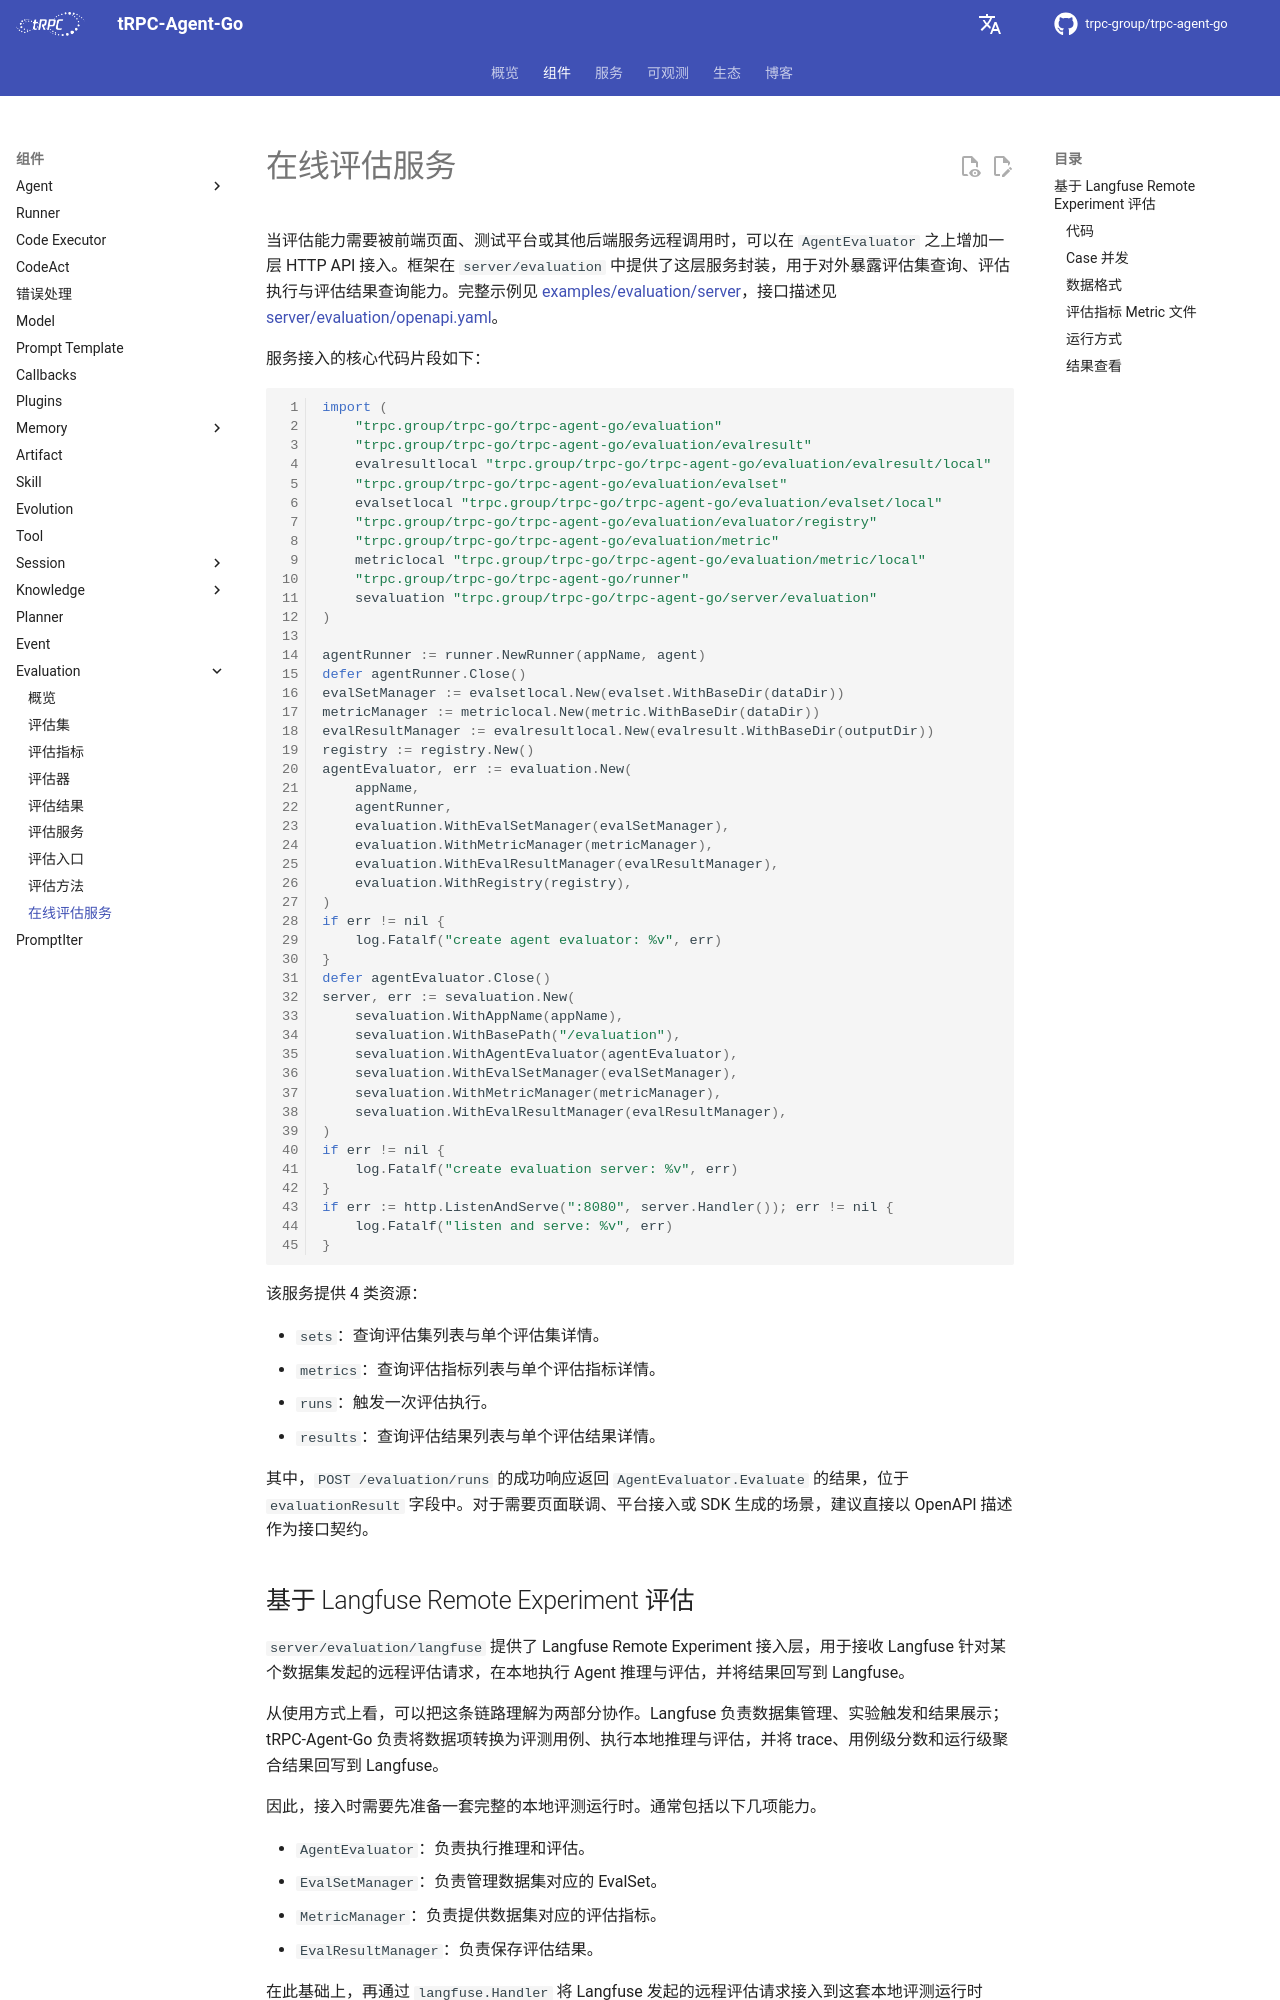

repository: trpc-group/trpc-agent-go · page: zh/evaluation/server/index.html · generator: mkdocs

# 在线评估服务

当评估能力需要被前端页面、测试平台或其他后端服务远程调用时，可以在 `AgentEvaluator` 之上增加一层 HTTP API 接入。框架在 `server/evaluation` 中提供了这层服务封装，用于对外暴露评估集查询、评估执行与评估结果查询能力。完整示例见 [examples/evaluation/server](https://github.com/trpc-group/trpc-agent-go/tree/main/examples/evaluation/server)，接口描述见 [server/evaluation/openapi.yaml](https://github.com/trpc-group/trpc-agent-go/tree/main/server/evaluation/openapi.yaml)。

服务接入的核心代码片段如下：

```go
import (
	"trpc.group/trpc-go/trpc-agent-go/evaluation"
	"trpc.group/trpc-go/trpc-agent-go/evaluation/evalresult"
	evalresultlocal "trpc.group/trpc-go/trpc-agent-go/evaluation/evalresult/local"
	"trpc.group/trpc-go/trpc-agent-go/evaluation/evalset"
	evalsetlocal "trpc.group/trpc-go/trpc-agent-go/evaluation/evalset/local"
	"trpc.group/trpc-go/trpc-agent-go/evaluation/evaluator/registry"
	"trpc.group/trpc-go/trpc-agent-go/evaluation/metric"
	metriclocal "trpc.group/trpc-go/trpc-agent-go/evaluation/metric/local"
	"trpc.group/trpc-go/trpc-agent-go/runner"
	sevaluation "trpc.group/trpc-go/trpc-agent-go/server/evaluation"
)

agentRunner := runner.NewRunner(appName, agent)
defer agentRunner.Close()
evalSetManager := evalsetlocal.New(evalset.WithBaseDir(dataDir))
metricManager := metriclocal.New(metric.WithBaseDir(dataDir))
evalResultManager := evalresultlocal.New(evalresult.WithBaseDir(outputDir))
registry := registry.New()
agentEvaluator, err := evaluation.New(
	appName,
	agentRunner,
	evaluation.WithEvalSetManager(evalSetManager),
	evaluation.WithMetricManager(metricManager),
	evaluation.WithEvalResultManager(evalResultManager),
	evaluation.WithRegistry(registry),
)
if err != nil {
	log.Fatalf("create agent evaluator: %v", err)
}
defer agentEvaluator.Close()
server, err := sevaluation.New(
	sevaluation.WithAppName(appName),
	sevaluation.WithBasePath("/evaluation"),
	sevaluation.WithAgentEvaluator(agentEvaluator),
	sevaluation.WithEvalSetManager(evalSetManager),
	sevaluation.WithMetricManager(metricManager),
	sevaluation.WithEvalResultManager(evalResultManager),
)
if err != nil {
	log.Fatalf("create evaluation server: %v", err)
}
if err := http.ListenAndServe(":8080", server.Handler()); err != nil {
	log.Fatalf("listen and serve: %v", err)
}
```

该服务提供 4 类资源：
